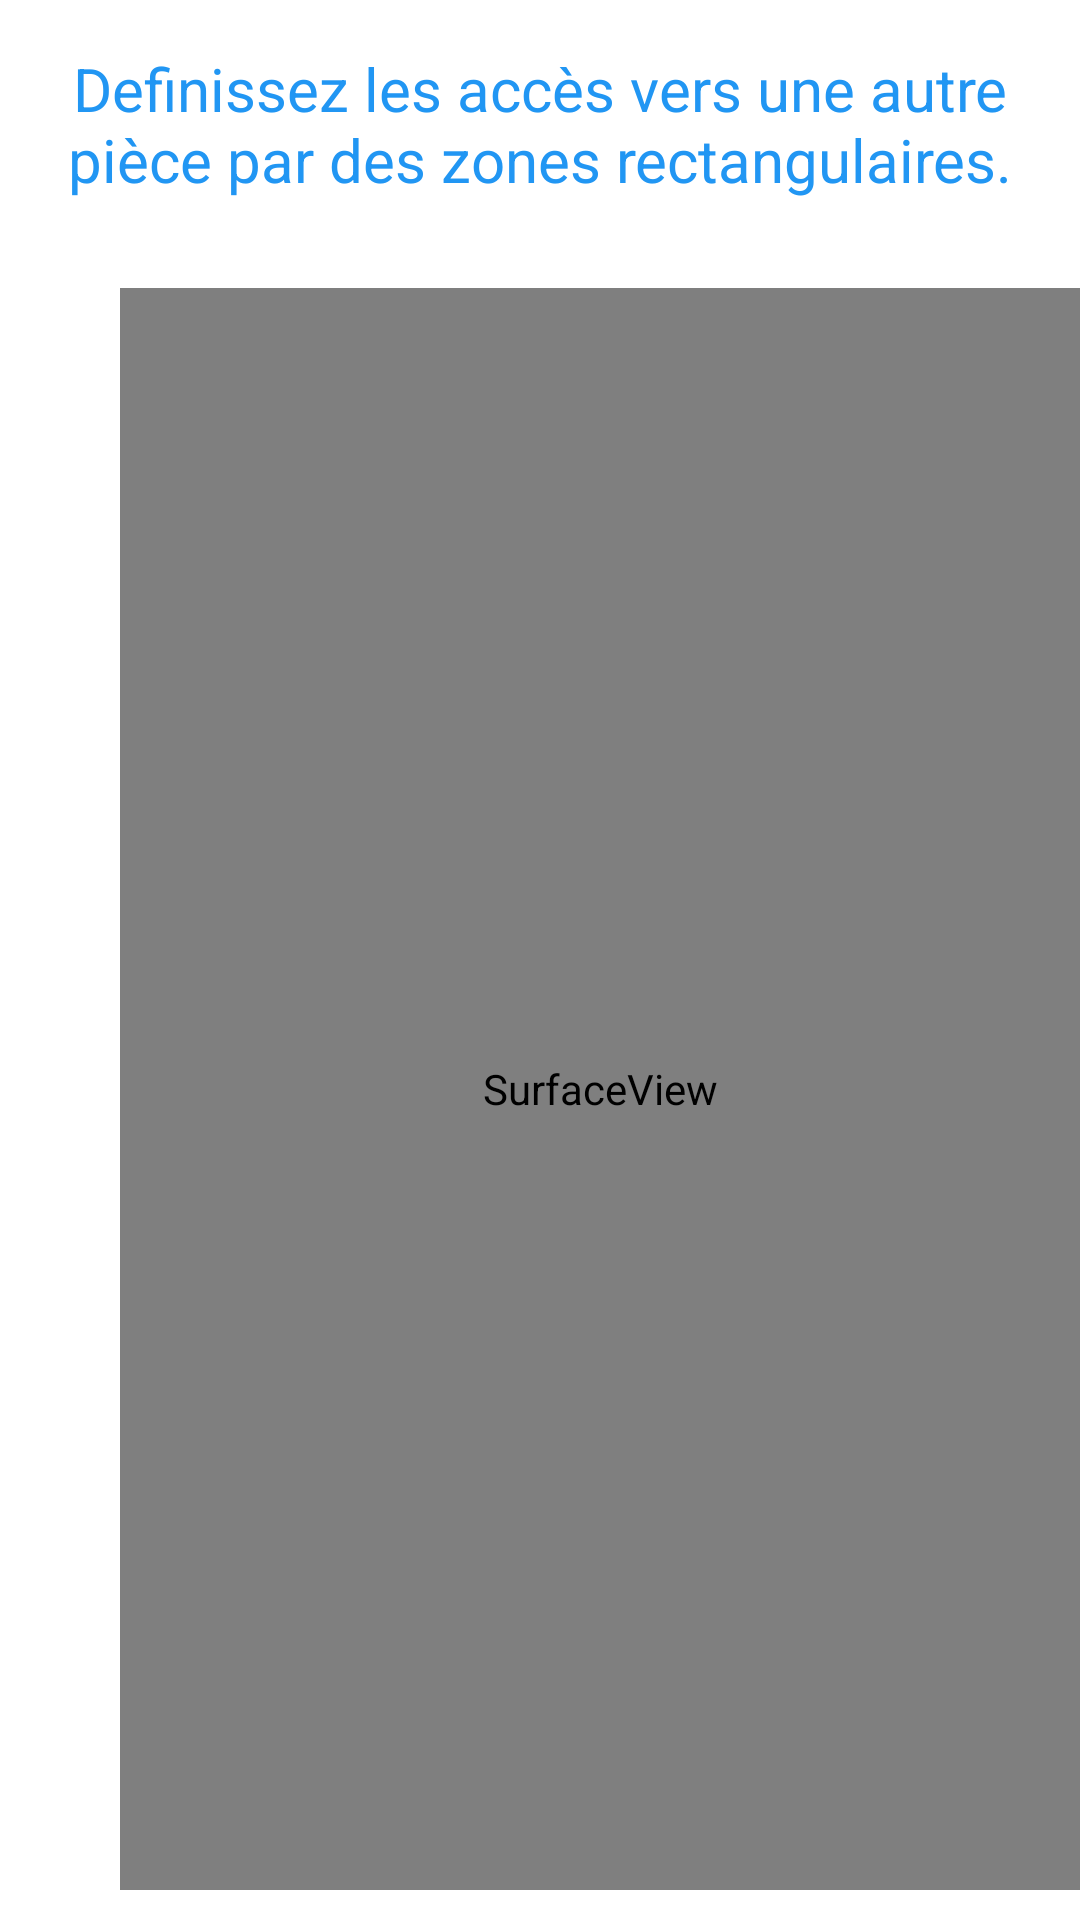

Produce the Android XML layout that renders to this screen, including the resource entries it uses.
<!-- AndroidManifest.xml: application theme Theme.Home3d -->
<!-- res/layout/activity_acces_nord.xml -->
<?xml version="1.0" encoding="utf-8"?>
<RelativeLayout xmlns:android="http://schemas.android.com/apk/res/android"
    xmlns:app="http://schemas.android.com/apk/res-auto"
    xmlns:tools="http://schemas.android.com/tools"
    android:layout_width="match_parent"
    android:layout_height="match_parent"
    android:id="@+id/relativeL"
    tools:context=".outils.AccessNorActivity">

    <ImageView
        android:id="@+id/imageViewNord"
        android:layout_width="328dp"
        android:layout_height="533dp"
        android:layout_marginStart="40dp"
        android:layout_marginTop="96dp"
        app:layout_constraintStart_toStartOf="parent"
        app:layout_constraintTop_toTopOf="parent"
        app:srcCompat="@drawable/ic_launcher_background" />

    <SurfaceView
        android:id="@+id/surfaceViewNord"
        android:layout_width="329dp"
        android:layout_height="534dp"
        android:layout_marginStart="40dp"
        android:layout_marginTop="96dp"
        tools:layout_editor_absoluteX="38dp"
        tools:layout_editor_absoluteY="33dp" />

    <Button
        android:id="@+id/valider3"
        android:layout_width="wrap_content"
        android:layout_height="wrap_content"
        android:layout_marginStart="150dp"
        android:layout_marginTop="640dp"
        android:text="Valider" />

    <TextView
        android:id="@+id/textView6"
        android:layout_width="wrap_content"
        android:layout_height="wrap_content"
        android:layout_marginTop="16dp"
        android:textColor="#2196F3"
        android:gravity="center"
        android:text="Definissez les accès vers une autre pièce par des zones rectangulaires."
        android:textSize="20sp"
        app:layout_constraintStart_toStartOf="parent"
        app:layout_constraintTop_toTopOf="parent" />
</RelativeLayout>
<!-- resources referenced by this layout -->
<resources>
  <style name="Theme.Home3d" parent="Theme.MaterialComponents.DayNight.DarkActionBar">
          
          <item name="colorPrimary">@color/purple_500</item>
          <item name="colorPrimaryVariant">@color/purple_700</item>
          <item name="colorOnPrimary">@color/white</item>
          
          <item name="colorSecondary">@color/teal_200</item>
          <item name="colorSecondaryVariant">@color/teal_700</item>
          <item name="colorOnSecondary">@color/black</item>
          
          <item name="android:statusBarColor">?attr/colorPrimaryVariant</item>
          
      </style>
  <!-- not gathered from this repository: default colours our renderer supplied (Android Studio template values) -->
  <color name="purple_500">#FF6200EE</color>
  <color name="purple_700">#FF3700B3</color>
  <color name="teal_200">#FF03DAC5</color>
  <color name="teal_700">#FF018786</color>
  <color name="black">#FF000000</color>
  <color name="white">#FFFFFFFF</color>
</resources>
